Image classification data set "testgit" (vmohana/testgit on GitHub). Class labels (6): centred, hexagonal, noise, oblique, rectangular, square.

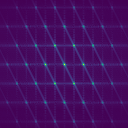
Label: hexagonal

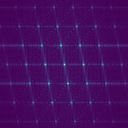
Label: oblique

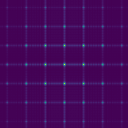
Label: square

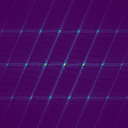
Label: centred

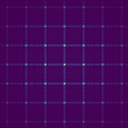
Label: rectangular

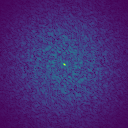
Label: noise
